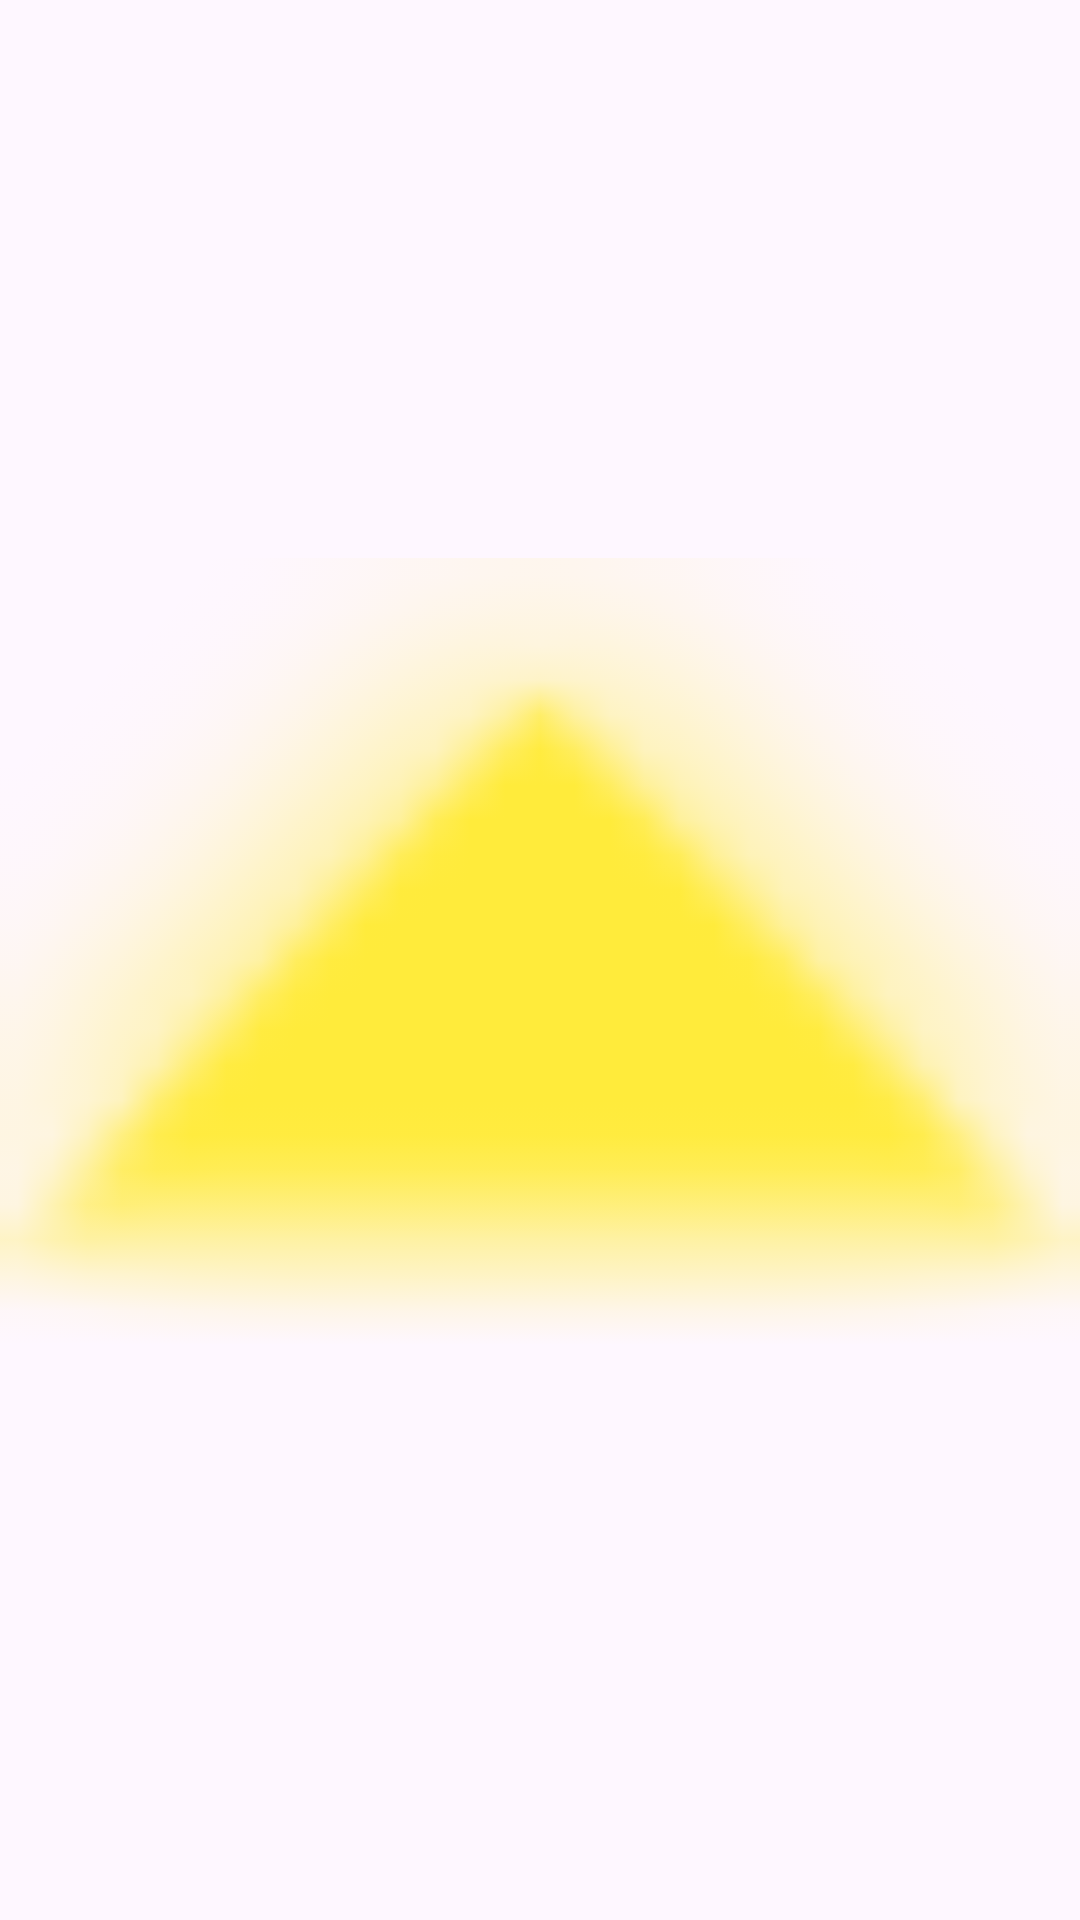

Here is an Android app screen rendered from its layout file. Give the layout XML and the strings, colors and styles it references.
<!-- AndroidManifest.xml: application theme Theme.Material3.DayNight.NoActionBar -->
<!-- res/layout/layout_ar_arrow.xml -->
<?xml version="1.0" encoding="utf-8"?>
<androidx.cardview.widget.CardView xmlns:android="http://schemas.android.com/apk/res/android"
    xmlns:app="http://schemas.android.com/apk/res-auto"
    android:layout_width="150dp"
    android:layout_height="150dp"
    app:cardBackgroundColor="@android:color/transparent"
    app:cardElevation="0dp">

    
    <ImageView
        android:layout_width="match_parent"
        android:layout_height="match_parent"
        android:src="@android:drawable/arrow_up_float"
        app:tint="#FFEB3B"
        android:rotation="0"/>

</androidx.cardview.widget.CardView>
<!-- resources referenced by this layout -->
<resources>

</resources>
